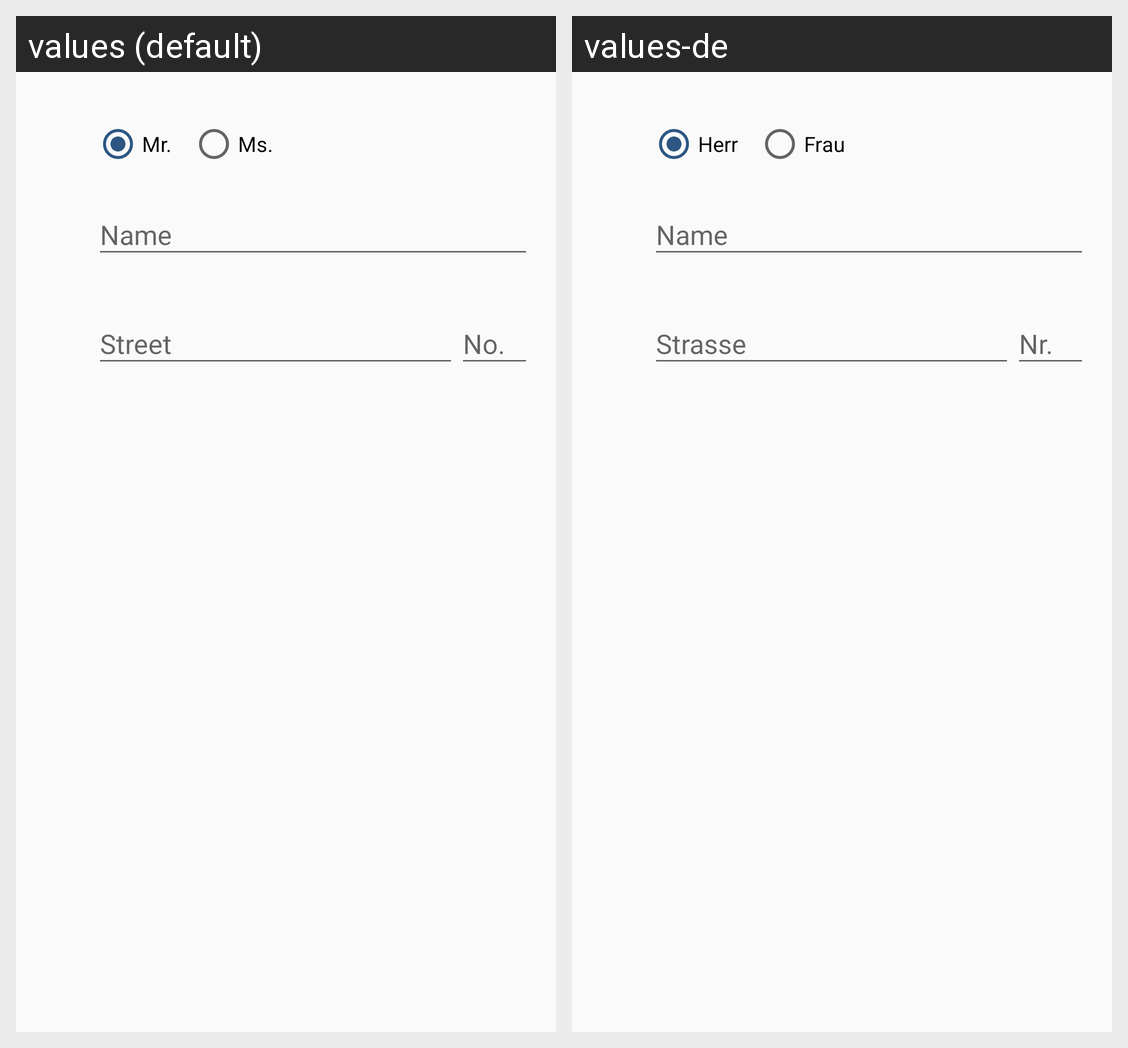

This grid shows one Android layout under two languages. Give, for every string resource on the screen, its name, the default text and each shown locale's text.
Android screen res/layout/screen_tour_stop_recipient.xml rendered under 2 locales, left to right: values (default), values-de. Device: Nexus 5 (rendered at 1080×1920; each locale shown at half size, 540×960, under a caption strip naming it); theme AppTheme.
Strings drawn on this screen, with the default value and each locale's value (text and hints the layout hard-codes, and strings that could not be matched under every locale, appear in the picture but are not listed):

salutation_mr
  values: Mr.
  values-de: Herr

salutation_ms
  values: Ms.
  values-de: Frau
